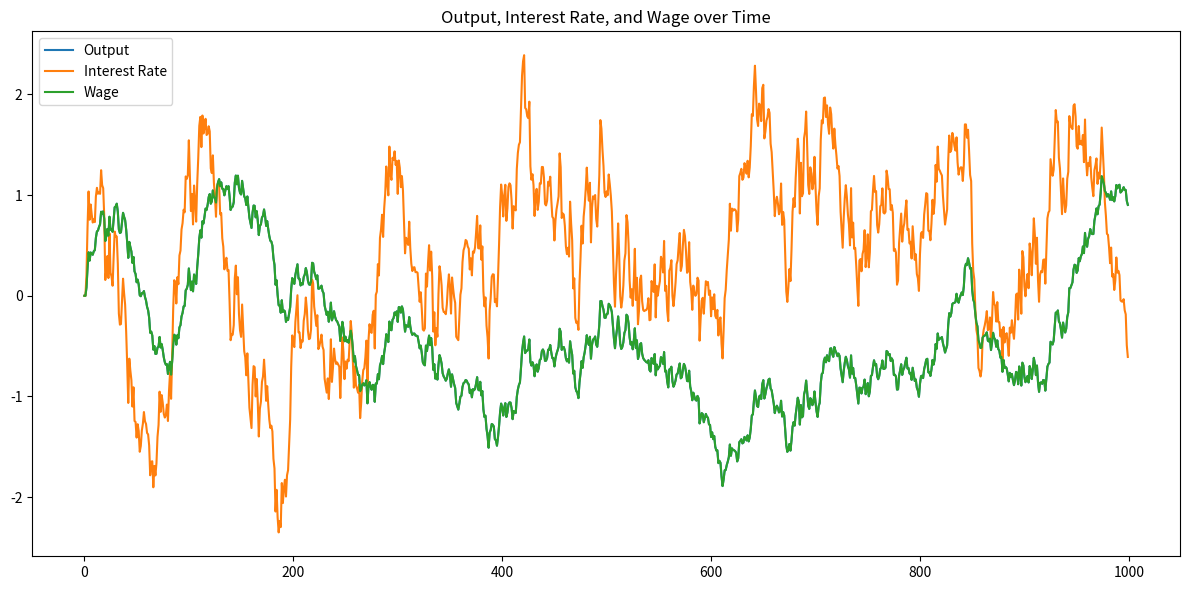
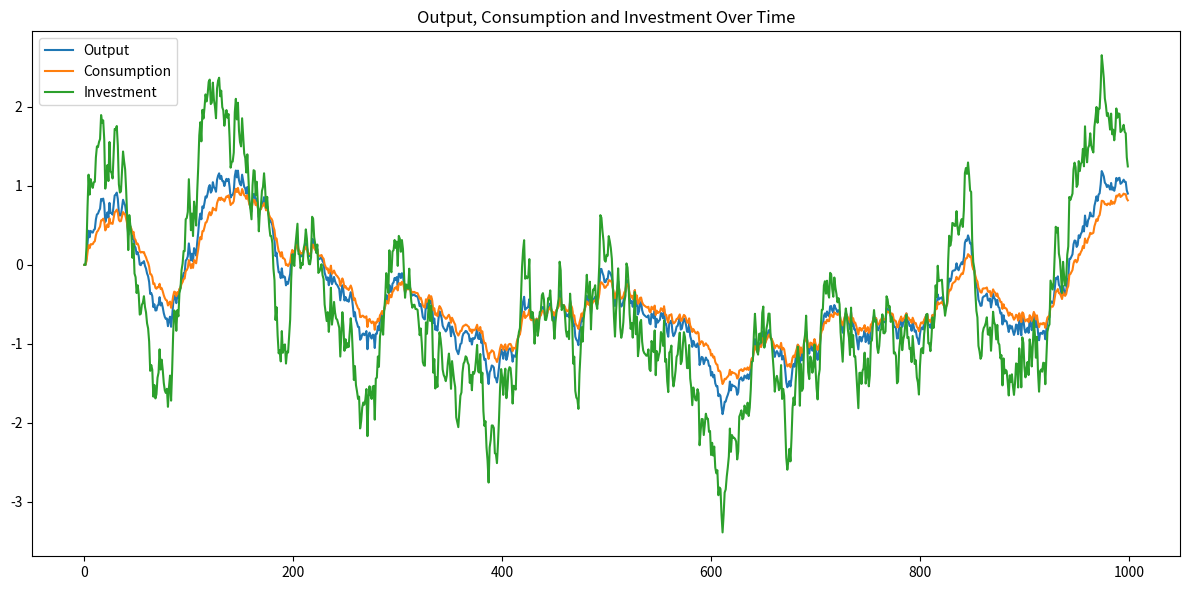
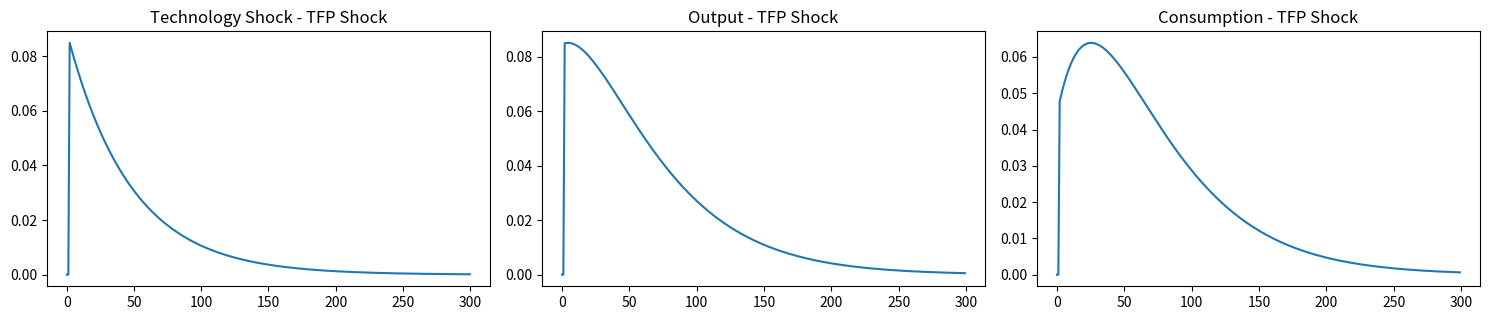
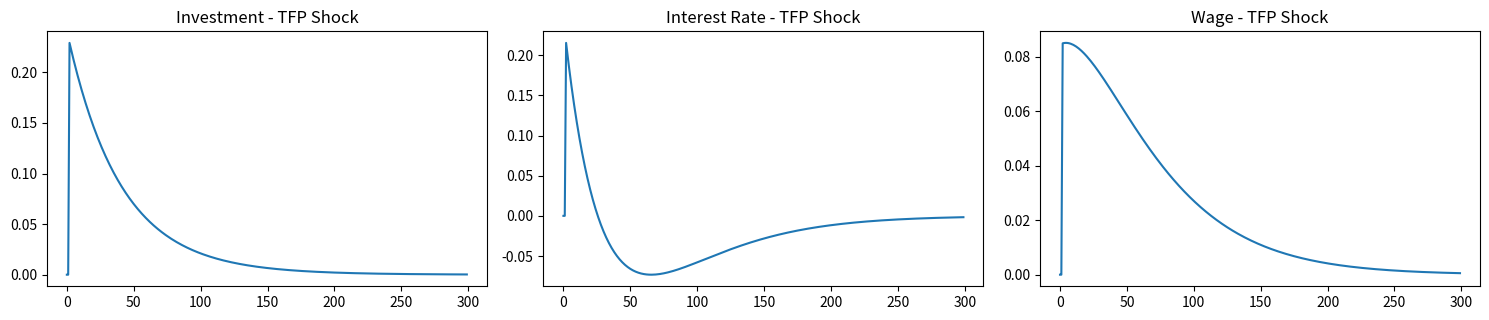
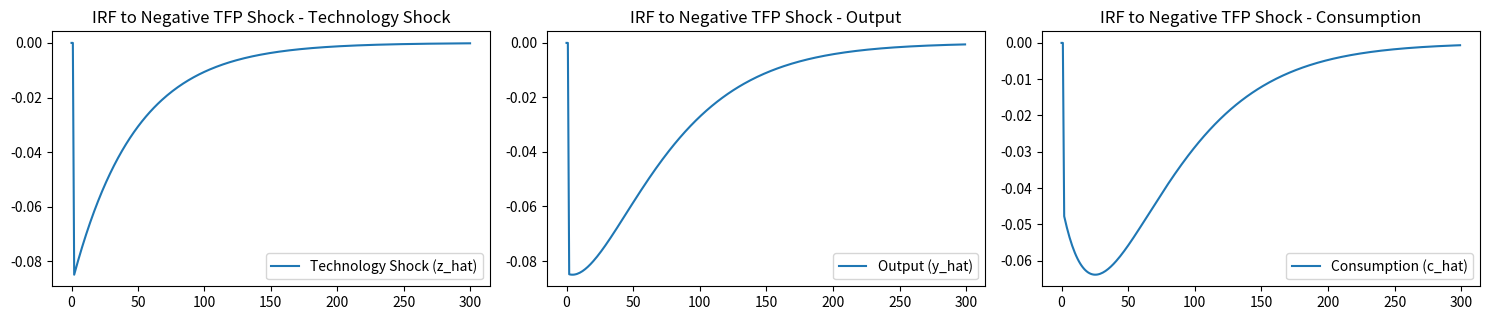
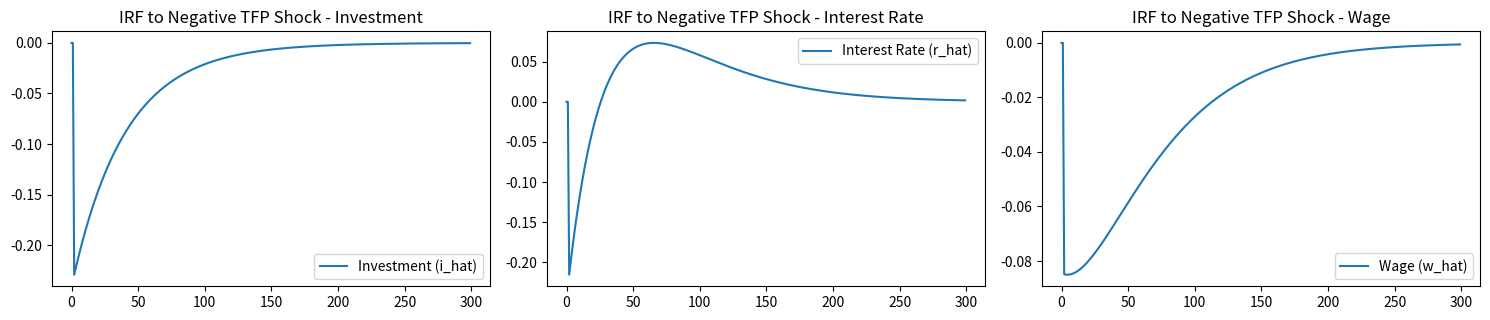

Reproduce these figures in Python, in order.
#!/usr/bin/env python3
# -*- coding: utf-8 -*-
"""
Created on Sat Dec  2 17:56:37 2023

@author: craigpearce
"""

import numpy as np
import matplotlib.pyplot as plt

#Parameters
etack = 0.4562
etakk = 0.9712
etacz = 0.5629
etakz = 0.0675
p = 0.979
sigma2 = 0.0072
beta = 0.984
delta = 0.025
a = 0.33
sigma = np.sqrt(sigma2)

#Length of sequence
T = 1000

k_bar = (((1-beta)/beta + delta)*1/a)**(1/(a-1))
z_bar = 1
c_bar = (((1-beta)/beta + delta)*1/a)**(a/(a-1)) - delta * k_bar
R_bar = a * z_bar * k_bar**(a-1)
w_bar = (1-a) * (((1-beta)/beta + delta)*1/a)**(a/(a-1))
r_bar = R_bar - delta
i_bar = delta * k_bar
y_bar = z_bar * k_bar**a
n_bar = 1
I_bar = 0




#Print the steady-state values
print(f"z_bar: {z_bar}")
print(f"k_bar: {k_bar}")
print(f"c_bar: {c_bar}")
print(f"w_bar: {w_bar}")
print(f"R_bar: {R_bar}")
print(f"y_bar: {y_bar}")
print(f"i_bar: {i_bar}")
print(f"r_bar: {r_bar}")


#Arrays to store business cycle moments
y_hat = np.zeros(T)  # Array to store output
c_hat = np.zeros(T)  # Array to store consumption
i_hat = np.zeros(T)  # Array to store investment
r_hat = np.zeros(T)  # Array to store interest rate
w_hat = np.zeros(T)  # Array to store wage
k_hat = np.zeros(T+1)  # Array to store capital
z_hat = np.zeros(T+1)  # Array to store technology process
R_hat = np.zeros(T)  

#Set a seed
np.random.seed(0)
#Generate a sequence of random normal shocks εt
e = np.random.normal(0, np.sqrt(sigma2), T+1)
k_hat[0] = 0.0  # Initial capital
z_hat[0] = 0.0  # Initial technology process

#Simulate the sequences with policy functions
for t in range(1, T):  # Change the loop range to T-1
    z_hat[t+1] = p * z_hat[t] + e[t+1]
    k_hat[t+1] = etakk * k_hat[t] + etakz * z_hat[t]
    i_hat[t] = (k_bar * k_hat[t+1] - k_bar * (1 - delta) * k_hat[t]) / i_bar
    R_hat[t] = z_hat[t] + (a - 1) * k_hat[t]
    r_hat[t] = R_hat[t] + R_hat[t] * delta / r_bar
    w_hat[t] = z_hat[t] + a * k_hat[t]
    y_hat[t] = z_hat[t] + a * k_hat[t]
    c_hat[t] = etack * k_hat[t] + etacz * z_hat[t]


#Calculate business cycle moments
std_y_hat = np.std(y_hat)
std_c_hat = np.std(c_hat)
std_i_hat = np.std(i_hat)
corr_r_y = np.corrcoef(r_hat, y_hat)[0, 1]
corr_w_y = np.corrcoef(w_hat, y_hat)[0, 1]

#Report results
print("\nBusiness Cycle Moments:")
print(f"Standard Deviation of Output (y_hat): {std_y_hat:.4f}")
print(f"Standard Deviation of Consumption (c_hat): {std_c_hat:.4f}")
print(f"Standard Deviation of Investment (i_hat): {std_i_hat:.4f}")
print(f"Standard Deviation of Consumption Relative to Standard Deviation of Output (y_hat): {std_c_hat/std_y_hat:.4f}")
print(f"Standard Deviation of Investment Relative to Standard Deviation of Output (y_hat): {std_i_hat/std_y_hat:.4f}")
print(f"Correlation between Interest Rate (r_hat) and Output (y_hat): {corr_r_y:.4f}")
print(f"Correlation between Wage (w_hat) and Output (y_hat): {corr_w_y:.4f}")

#Plot the sequences
plt.figure(figsize=(12, 6))

plt.plot(y_hat, label='Output')
plt.plot(r_hat, label='Interest Rate')
plt.plot(w_hat, label='Wage')
plt.title('Output, Interest Rate, and Wage over Time')
plt.legend()
plt.tight_layout()
plt.show()

#Plot the sequences
plt.figure(figsize=(12, 6))

plt.plot(y_hat, label='Output')
plt.plot(c_hat, label='Consumption')
plt.plot(i_hat, label='Investment')
plt.title('Output, Consumption and Investment Over Time')
plt.legend()
plt.tight_layout()
plt.show()

###############################################################################
##################################Part B#######################################
###############################################################################

#Change time period to 300, 1000 is not needed to visualise the IRF's
T = 300

#Reset arrays
y_hat = np.zeros(T)  # Array to store output
c_hat = np.zeros(T)  # Array to store consumption
i_hat = np.zeros(T)  # Array to store investment
r_hat = np.zeros(T)  # Array to store interest rate
w_hat = np.zeros(T)  # Array to store wage
k_hat = np.zeros(T+1)  # Array to store capital
z_hat = np.zeros(T+1)  # Array to store technology process
R_hat = np.zeros(T) 


#Generate a sequence of positive TFP shock
tfp_shock_period = 2  #Shock Period at 2 due to the nature of e in the equations
e = np.zeros(T+1)
e[tfp_shock_period] = 1*sigma  # 1 standard deviation positive TFP shock
k_hat[0] = 0.0  # Initial capital
z_hat[0] = 0.0  # Initial technology process


#Simulate the sequences with policy functions and positive TFP shock
for t in range(1, T):  # Change the loop range to T-1
    z_hat[t+1] = p * z_hat[t] + e[t+1]
    k_hat[t+1] = etakk * k_hat[t] + etakz * z_hat[t]
    i_hat[t] = (k_bar * k_hat[t+1] - k_bar * (1 - delta) * k_hat[t]) / i_bar
    R_hat[t] = z_hat[t] + (a - 1) * k_hat[t]
    r_hat[t] = R_hat[t] + R_hat[t] * delta / r_bar
    w_hat[t] = z_hat[t] + a * k_hat[t]
    y_hat[t] = z_hat[t] + a * k_hat[t]
    c_hat[t] = etack * k_hat[t] + etacz * z_hat[t]

#Create the first figure with three subplots
plt.figure(figsize=(15, 6))

#Subplot 1: Technology Shock
plt.subplot(2, 3, 1)
plt.plot(z_hat, label='Technology Shock (z_hat)')
plt.title('Technology Shock - TFP Shock')

#Subplot 2: Output
plt.subplot(2, 3, 2)
plt.plot(y_hat, label='Output (y_hat)')
plt.title('Output - TFP Shock')

#Subplot 3: Consumption
plt.subplot(2, 3, 3)
plt.plot(c_hat, label='Consumption (c_hat)')
plt.title('Consumption - TFP Shock')

plt.tight_layout()
plt.show()

#Create the second figure with three subplots
plt.figure(figsize=(15, 6))

#Subplot 4: Investment
plt.subplot(2, 3, 4)
plt.plot(i_hat, label='Investment (i_hat)')
plt.title('Investment - TFP Shock')

#Subplot 5: Interest Rate
plt.subplot(2, 3, 5)
plt.plot(r_hat, label='Interest Rate (r_hat)')
plt.title('Interest Rate - TFP Shock')

#Subplot 6: Wage
plt.subplot(2, 3, 6)
plt.plot(w_hat, label='Wage (w_hat)')
plt.title('Wage - TFP Shock')

plt.tight_layout()
plt.show()

###############################################################################
##################################Part C#######################################
###############################################################################


#Reset arrays for negative TFP shock
y_hat = np.zeros(T)
c_hat = np.zeros(T)
i_hat = np.zeros(T)
r_hat = np.zeros(T)
w_hat = np.zeros(T)
k_hat = np.zeros(T+1)
z_hat = np.zeros(T+1)
R_hat = np.zeros(T)


#Generate a sequence of negative TFP shock
tfp_shock_period = 2 
e = np.zeros(T+1)
e[tfp_shock_period] = -1 * sigma # 1 standard deviation negative TFP shock
k_hat[0] = 0.0  # Initial capital
z_hat[0] = 0.0  # Initial technology process

#Simulate the sequences with policy functions
#Simulate the sequences with policy functions
for t in range(1, T):  # Change the loop range to T-1
    z_hat[t+1] = p * z_hat[t] + e[t+1]
    k_hat[t+1] = etakk * k_hat[t] + etakz * z_hat[t]
    i_hat[t] = (k_bar * k_hat[t+1] - k_bar * (1 - delta) * k_hat[t]) / i_bar
    R_hat[t] = z_hat[t] + (a - 1) * k_hat[t]
    r_hat[t] = R_hat[t] + R_hat[t] * delta / r_bar
    w_hat[t] = z_hat[t] + a * k_hat[t]
    y_hat[t] = z_hat[t] + a * k_hat[t]
    c_hat[t] = etack * k_hat[t] + etacz * z_hat[t]



#Plot the IRFs to negative TFP shock
plt.figure(figsize=(15, 6))

#Subplot 1: Technology Shock (Negative)
plt.subplot(2, 3, 1)
plt.plot(z_hat, label='Technology Shock (z_hat)')
plt.title('IRF to Negative TFP Shock - Technology Shock')
plt.legend()

#Subplot 2: Output (Negative)
plt.subplot(2, 3, 2)
plt.plot(y_hat, label='Output (y_hat)')
plt.title('IRF to Negative TFP Shock - Output')
plt.legend()

#Subplot 3: Consumption (Negative)
plt.subplot(2, 3, 3)
plt.plot(c_hat, label='Consumption (c_hat)')
plt.title('IRF to Negative TFP Shock - Consumption')
plt.legend()

plt.tight_layout()
plt.show()

#Create the second figure with three subplots
plt.figure(figsize=(15, 6))
#Subplot 4: Investment (Negative)
plt.subplot(2, 3, 4)
plt.plot(i_hat, label='Investment (i_hat)')
plt.title('IRF to Negative TFP Shock - Investment')
plt.legend()

#Subplot 5: Interest Rate (Negative)
plt.subplot(2, 3, 5)
plt.plot(r_hat, label='Interest Rate (r_hat)')
plt.title('IRF to Negative TFP Shock - Interest Rate')
plt.legend()

#Subplot 6: Wage (Negative)
plt.subplot(2, 3, 6)
plt.plot(w_hat, label='Wage (w_hat)')
plt.title('IRF to Negative TFP Shock - Wage')
plt.legend()

plt.tight_layout()
plt.show()


